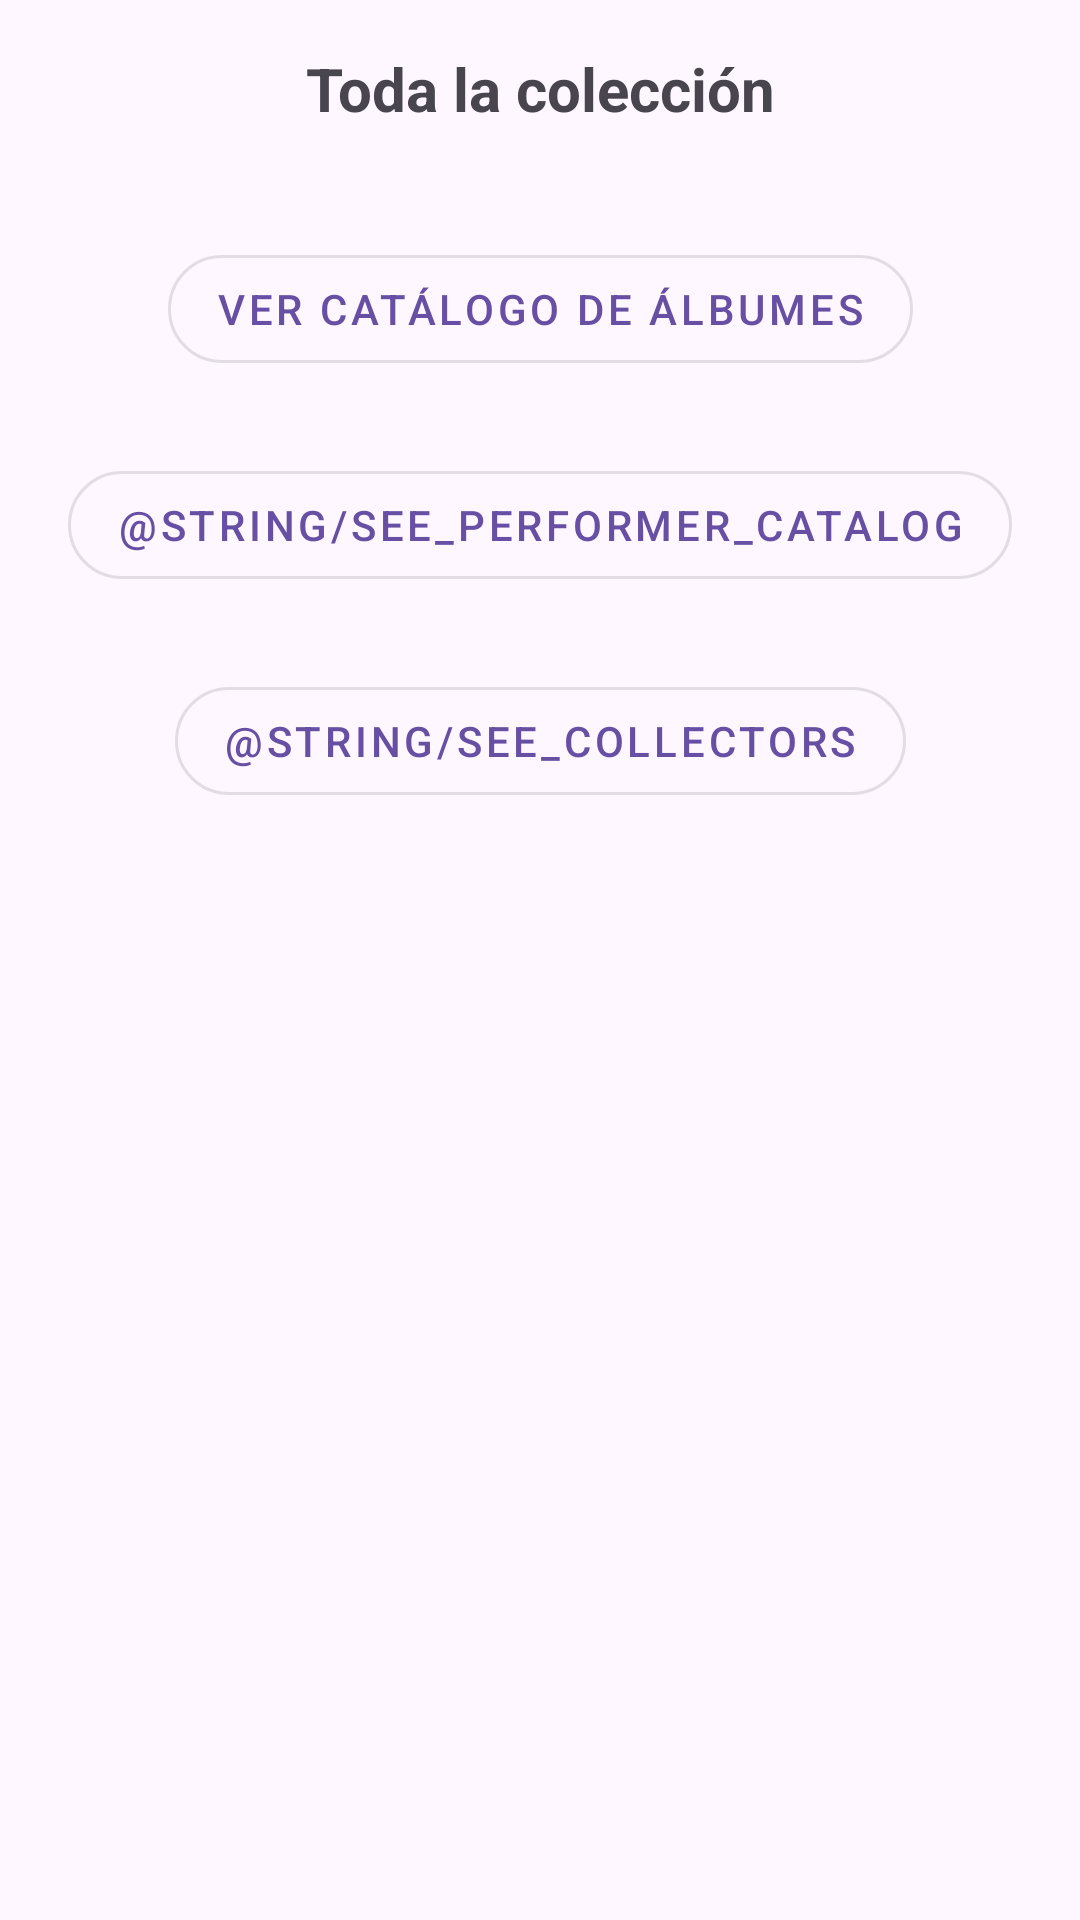

Write the Android layout XML for this screen, with the resource values it uses.
<!-- AndroidManifest.xml: application theme Theme.VynilsApp -->
<!-- res/layout/fragment_guest_menu.xml -->
<?xml version="1.0" encoding="utf-8"?>
<layout xmlns:android="http://schemas.android.com/apk/res/android"
    xmlns:app="http://schemas.android.com/apk/res-auto"
    xmlns:tools="http://schemas.android.com/tools">

    <androidx.constraintlayout.widget.ConstraintLayout
        android:layout_width="match_parent"
        android:layout_height="match_parent"
        tools:context=".ui.GuestMenuFragment">

        <com.google.android.material.textview.MaterialTextView
            android:id="@+id/GuestMenuTitle"
            android:layout_width="match_parent"
            android:layout_height="wrap_content"
            android:layout_marginTop="16dp"
            android:text="@string/guest_menu_title"
            android:textAlignment="center"
            android:textSize="20sp"
            android:textStyle="bold"
            app:layout_constraintTop_toTopOf="parent" />

        <com.google.android.material.button.MaterialButton
            android:id="@+id/btn_see_album_catalog"
            style="@style/Widget.MaterialComponents.Button.OutlinedButton"
            android:layout_width="wrap_content"
            android:layout_height="wrap_content"
            android:layout_marginTop="36dp"
            android:paddingStart="16dp"
            android:paddingEnd="16dp"
            android:text="@string/see_album_catalog"
            app:cornerRadius="20dp"
            app:iconPadding="8dp"
            app:layout_constraintEnd_toEndOf="parent"
            app:layout_constraintStart_toStartOf="parent"
            app:layout_constraintTop_toBottomOf="@id/GuestMenuTitle" />

        <com.google.android.material.button.MaterialButton
            android:id="@+id/btn_see_performer_catalog"
            style="@style/Widget.MaterialComponents.Button.OutlinedButton"
            android:layout_width="wrap_content"
            android:layout_height="wrap_content"
            android:layout_marginTop="24dp"
            android:paddingStart="16dp"
            android:paddingEnd="16dp"
            android:text="@string/see_performer_catalog"
            app:cornerRadius="20dp"
            app:iconPadding="8dp"
            app:layout_constraintEnd_toEndOf="parent"
            app:layout_constraintStart_toStartOf="parent"
            app:layout_constraintTop_toBottomOf="@id/btn_see_album_catalog" />

        <com.google.android.material.button.MaterialButton
            android:id="@+id/btn_see_collectos"
            style="@style/Widget.MaterialComponents.Button.OutlinedButton"
            android:layout_width="wrap_content"
            android:layout_height="wrap_content"
            android:layout_marginTop="24dp"
            android:paddingStart="16dp"
            android:paddingEnd="16dp"
            android:text="@string/see_collectors"
            app:cornerRadius="20dp"
            app:iconPadding="8dp"
            app:layout_constraintEnd_toEndOf="parent"
            app:layout_constraintStart_toStartOf="parent"
            app:layout_constraintTop_toBottomOf="@id/btn_see_performer_catalog" />

    </androidx.constraintlayout.widget.ConstraintLayout>
    </layout>
<!-- resources referenced by this layout -->
<resources>
  <string name="guest_menu_title">Toda la colección</string>
  <string name="see_album_catalog">Ver Catálogo de Álbumes</string>
  <string name="see_collectors">Sammler anzeigen</string>
  <string name="see_performer_catalog" translatable="false">Künstlerkatalog anzeigen</string>
  <style name="Theme.VynilsApp" parent="Base.Theme.VynilsApp" />
  <style name="Base.Theme.VynilsApp" parent="Theme.Material3.DayNight.NoActionBar">
          
          
      </style>
</resources>
